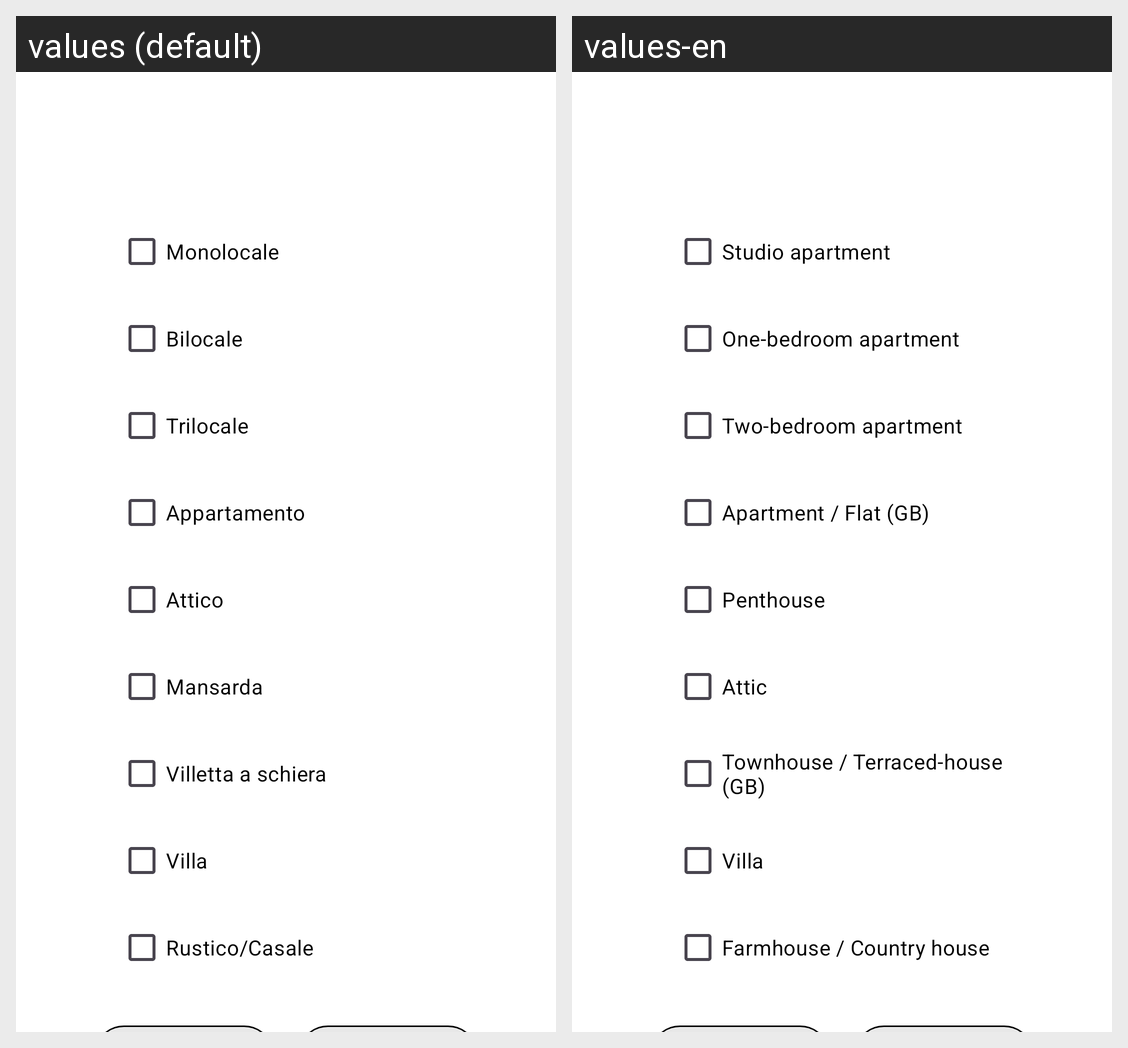

This grid shows one Android layout under two languages. Give, for every string resource on the screen, its name, the default text and each shown locale's text.
Android screen res/layout/content_new_property_type_step_three.xml rendered under 2 locales, left to right: values (default), values-en. Device: Nexus 5 (rendered at 1080×1920; each locale shown at half size, 540×960, under a caption strip naming it); theme Theme.DietiEstates25.
Strings drawn on this screen, with the default value and each locale's value (text and hints the layout hard-codes, and strings that could not be matched under every locale, appear in the picture but are not listed):

studio
  values: Monolocale
  values-en: Studio apartment

one_bedroom
  values: Bilocale
  values-en: One-bedroom apartment

two_bedroom
  values: Trilocale
  values-en: Two-bedroom apartment

apartment_flat
  values: Appartamento
  values-en: Apartment / Flat (GB)

penthouse
  values: Attico
  values-en: Penthouse

attic
  values: Mansarda
  values-en: Attic

townhouse_th
  values: Villetta a schiera
  values-en: Townhouse / Terraced-house (GB)

villa
  values: Villa
  values-en: Villa  [not translated; the default value is used]

farmhouse_ch
  values: Rustico/Casale
  values-en: Farmhouse / Country house
